Photos from the image-classification dataset "cashew_leaf_dataset" in the GitHub repository davydon22/CashewNet-An-Ensemble-Deep-Learning-Framework. Its 4 classes are: anthracnose, healthy, leaf miner, red rust.

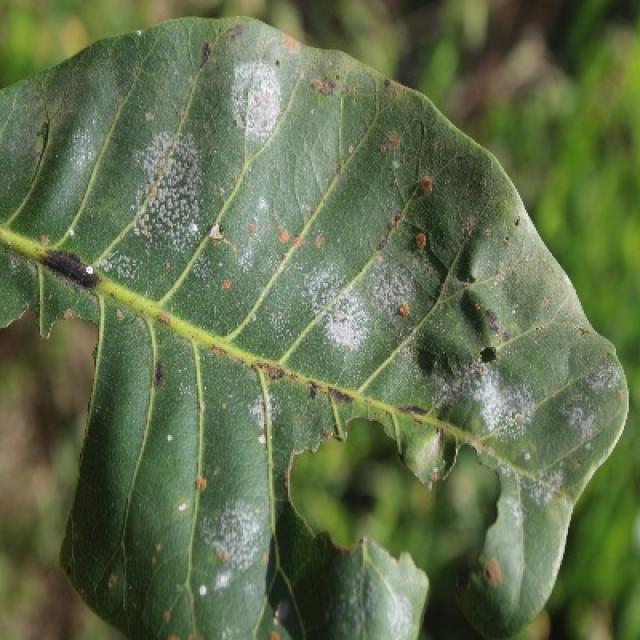
Label: red rust

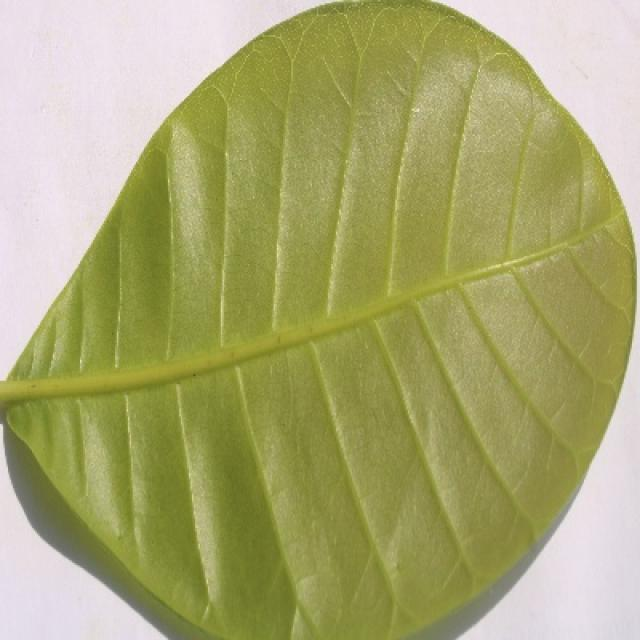
Label: healthy

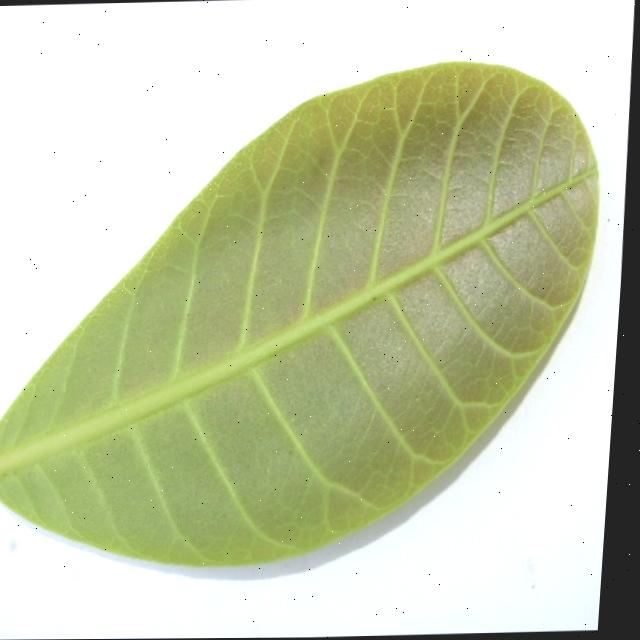
Label: healthy

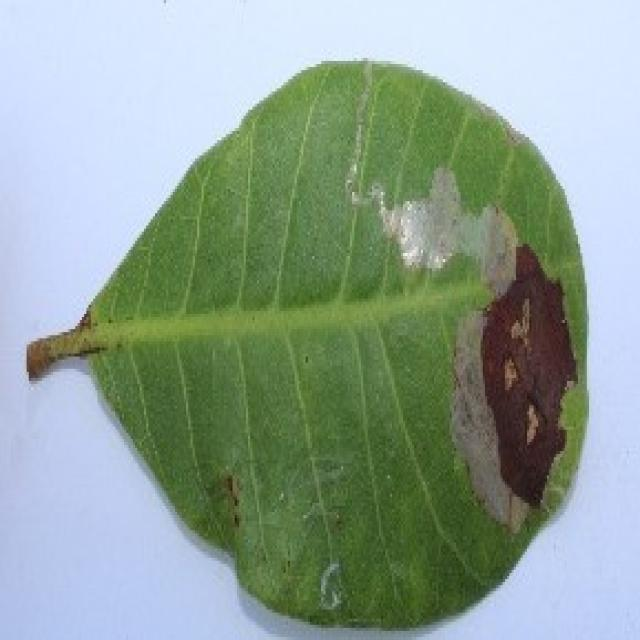
Label: leaf miner

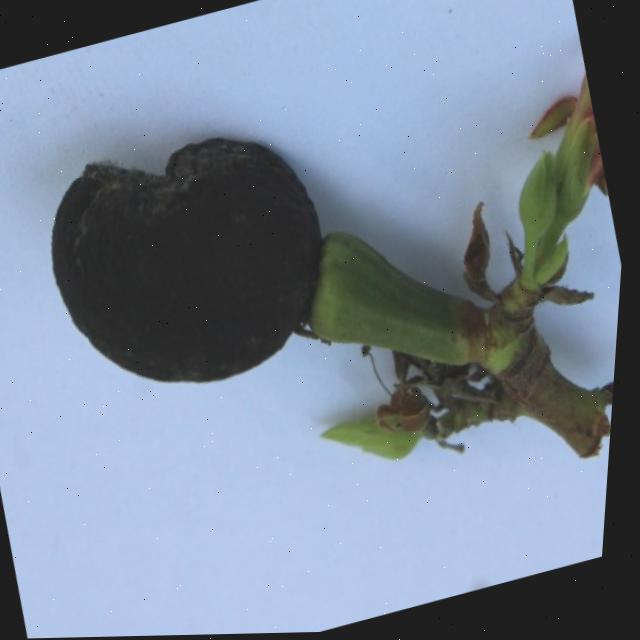
Label: anthracnose

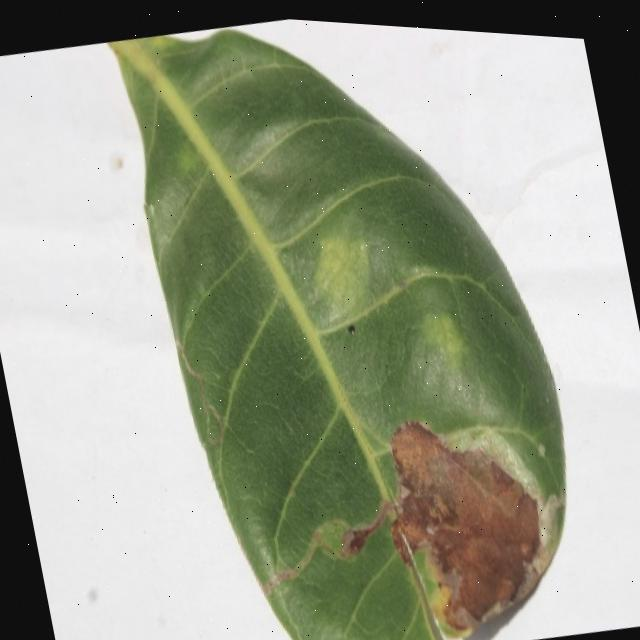
Label: anthracnose
